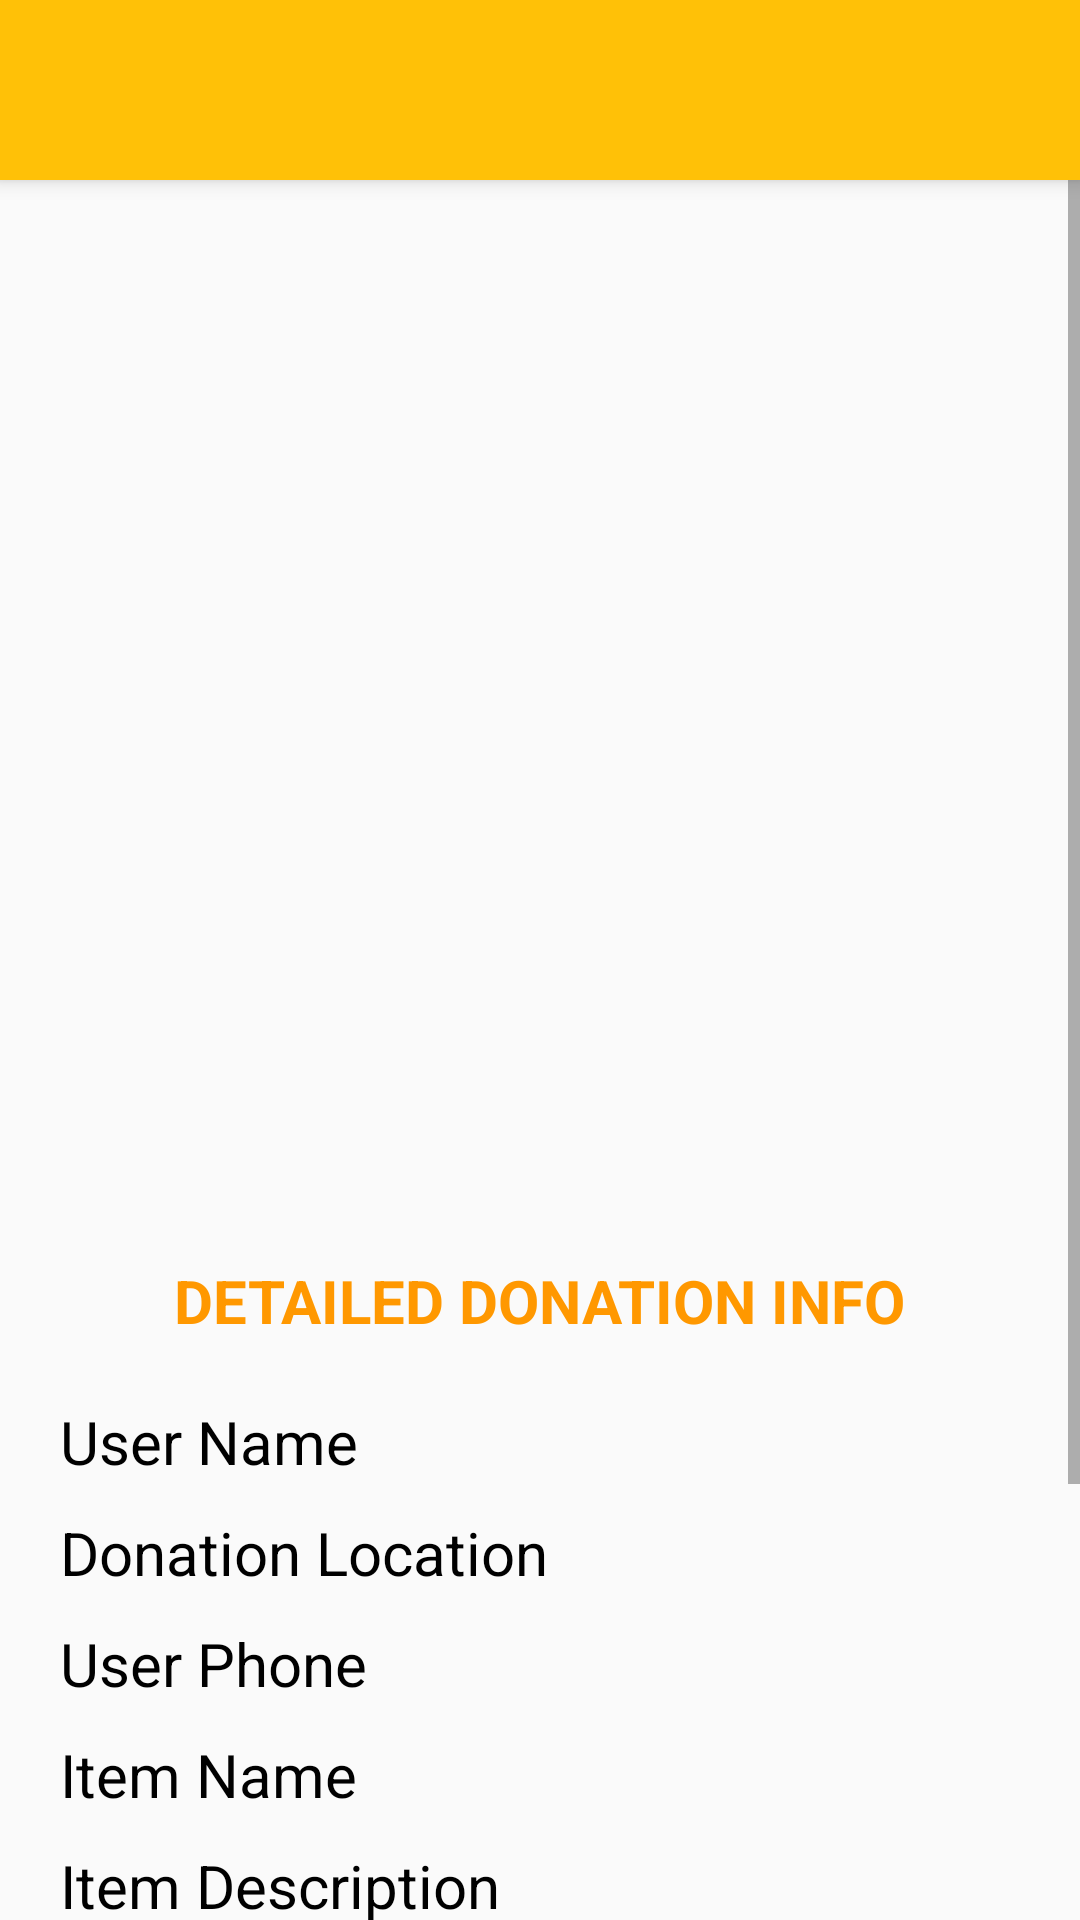

Reconstruct the res/layout file that produces this screen, plus the resources it refers to.
<!-- AndroidManifest.xml: application theme AppTheme -->
<!-- res/layout/ai_donation_data.xml -->
<?xml version="1.0" encoding="utf-8"?>
<LinearLayout xmlns:android="http://schemas.android.com/apk/res/android"
    xmlns:tools="http://schemas.android.com/tools"
    android:layout_width="match_parent"
    android:layout_height="match_parent"
    android:clickable="true"
    android:orientation="vertical"
    tools:context=".users.areaincharge.AIDonationData">

    <include layout="@layout/main_toolbar"></include>

    <ScrollView
        android:layout_width="match_parent"
        android:layout_height="match_parent">


        <LinearLayout
            android:layout_width="match_parent"
            android:layout_height="match_parent"
            android:layout_margin="20dp"
            android:orientation="vertical">


            <ImageView
                android:id="@+id/singleDonationImg"
                android:layout_width="match_parent"
                android:layout_height="300dp"
                android:layout_margin="20dp"
                android:layout_marginBottom="20dp"
                android:scaleType="fitXY" />


            <TextView
                android:layout_width="wrap_content"
                android:layout_height="wrap_content"
                android:layout_gravity="center"
                android:layout_marginBottom="20dp"
                android:text="DETAILED DONATION INFO"
                android:textColor="#FF9800"
                android:textSize="20sp"
                android:textStyle="bold"

                />

            <TextView
                android:id="@+id/xUserName"
                android:layout_width="wrap_content"
                android:layout_height="wrap_content"
                android:layout_marginBottom="10dp"
                android:text="User Name"
                android:textColor="@color/black"
                android:textSize="20sp" />


            <TextView
                android:id="@+id/xUserCity"
                android:layout_width="wrap_content"
                android:layout_height="wrap_content"
                android:layout_marginBottom="10dp"
                android:text="Donation Location"
                android:textColor="@color/black"
                android:textSize="20sp" />

            <TextView
                android:id="@+id/xUserPhone"
                android:layout_width="wrap_content"
                android:layout_height="wrap_content"

                android:layout_marginBottom="10dp"
                android:text="User Phone"
                android:textColor="@color/black"
                android:textSize="20sp" />

            <TextView
                android:id="@+id/xItemName"
                android:layout_width="wrap_content"
                android:layout_height="wrap_content"
                android:layout_marginBottom="10dp"
                android:text="Item Name"
                android:textColor="@color/black"
                android:textSize="20sp" />

            <TextView
                android:id="@+id/xItemDesc"
                android:layout_width="wrap_content"
                android:layout_height="wrap_content"
                android:layout_marginBottom="10dp"
                android:text="Item Description "
                android:textColor="@color/black"
                android:textSize="20sp" />


            <TextView
                android:id="@+id/xCurrentLocation"
                android:layout_width="wrap_content"
                android:layout_height="wrap_content"
                android:layout_marginBottom="10dp"
                android:text="Current Location"
                android:textColor="@color/black"
                android:textSize="20sp" />

            <TextView
                android:id="@+id/xTrackDonation"
                android:layout_width="wrap_content"
                android:layout_height="wrap_content"
                android:layout_marginBottom="10dp"
                android:text="Track Donation"
                android:textColor="@color/black"
                android:textSize="20sp" />

            <Button
                android:id="@+id/xacceptdonation"
                android:layout_width="match_parent"
                android:layout_height="wrap_content"
                android:layout_marginTop="30dp"
                android:layout_marginBottom="30dp"
                android:background="@drawable/button_background"
                android:text="Accept Donation"
                android:textColor="@color/white"
                android:textStyle="bold" />

        </LinearLayout>
    </ScrollView>
</LinearLayout>
<!-- res/layout/main_toolbar.xml (included above) -->
<?xml version="1.0" encoding="utf-8"?>
<androidx.appcompat.widget.Toolbar xmlns:android="http://schemas.android.com/apk/res/android"
    xmlns:app="http://schemas.android.com/apk/res-auto"
    android:id="@+id/toolbar54"
    android:layout_width="match_parent"
    android:layout_height="60dp"
    android:background="?attr/colorPrimary"
    android:elevation="4dp"
    android:theme="@style/ThemeOverlay.AppCompat.ActionBar"
    app:popupTheme="@style/ThemeOverlay.AppCompat.Light" />
<!-- resources referenced by this layout -->
<resources>
  <color name="black">#000000</color>
  <color name="white">#FFFFFF</color>
  <!-- drawable button_background (drawable) -->
  <shape
  
      xmlns:android="http://schemas.android.com/apk/res/android"
      android:shape="rectangle">
  
      <gradient
          android:angle="90"
          android:centerColor="#ECD405"
          android:endColor="#FF9800"
          android:startColor="#FFC107" />
      <corners android:radius="10dp" />
  </shape>
  <style name="AppTheme" parent="Theme.AppCompat.Light.DarkActionBar">
          
          <item name="windowActionBar">false</item>
          <item name="windowNoTitle">true</item>
          <item name="colorPrimary">#FFC107</item>
          <item name="colorPrimaryDark">#FF9800</item>
          <item name="colorAccent">@color/colorAccent</item>
      </style>
  <color name="colorAccent">#FAFAFA</color>
</resources>
